Run: headless pygame with SDL's dummy video driver; simulated clock (each Clock.tick advances the game by its frame time, no real sleeping); random seed 0; keys injected as events and as key.get_pressed() state; mouse plan: one left click at the window centre at the start of phase 2, then a move to the lower-right quarter at the start of phase 3.
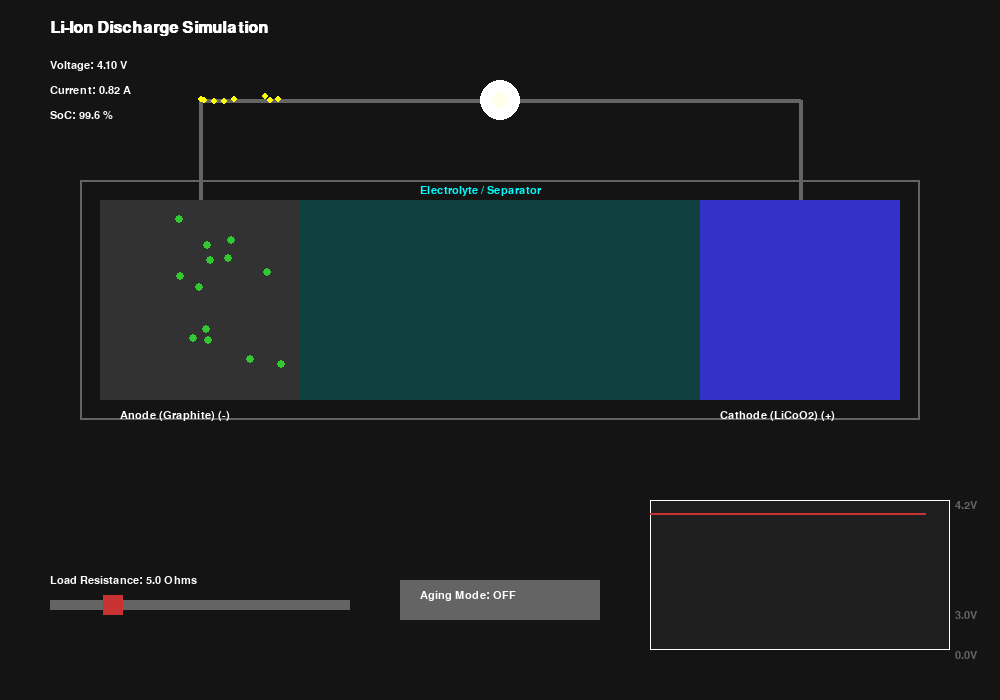
Frame 1 of 4 · flips 1–60 · no input
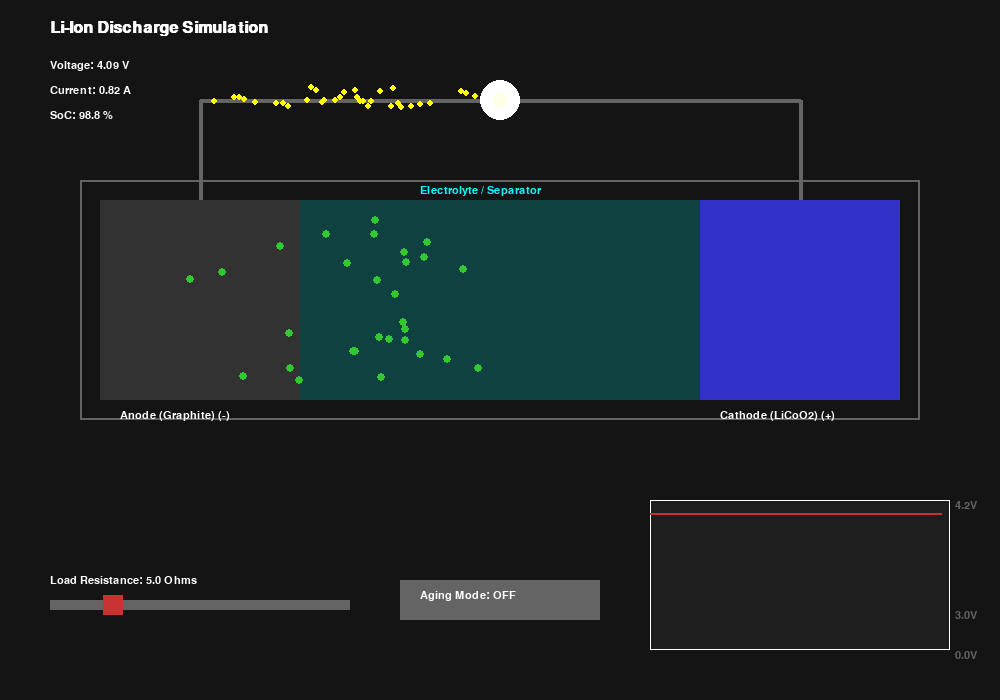
Frame 2 of 4 · flips 61–180 · clicked the window centre · tapped SPACE, RETURN · held RIGHT (→), D
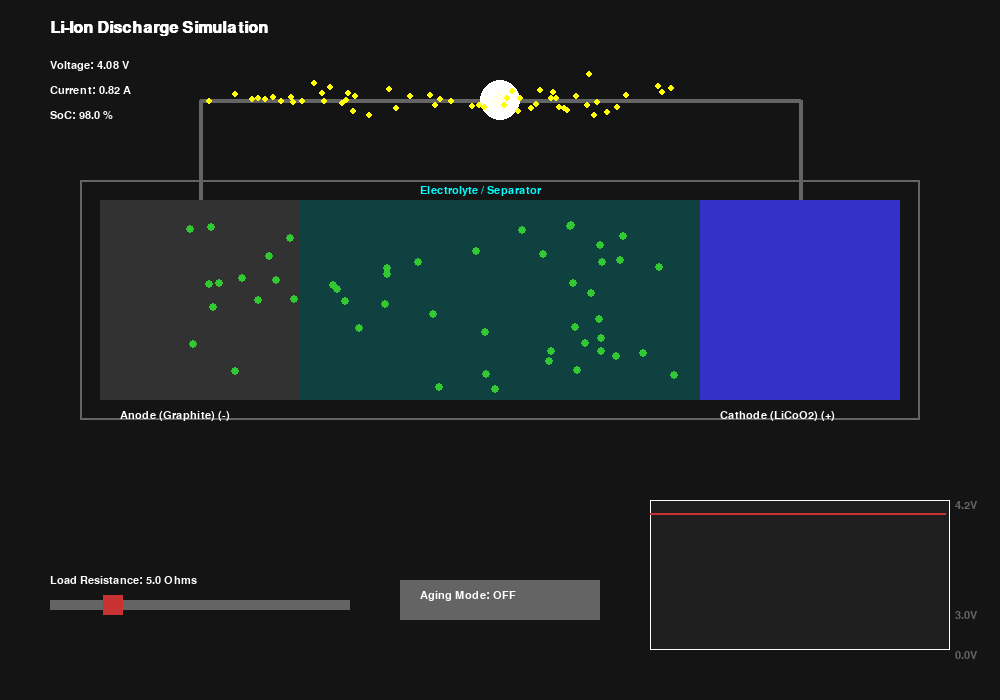
Frame 3 of 4 · flips 181–300 · moved the mouse to the lower-right quarter · held DOWN (↓), S
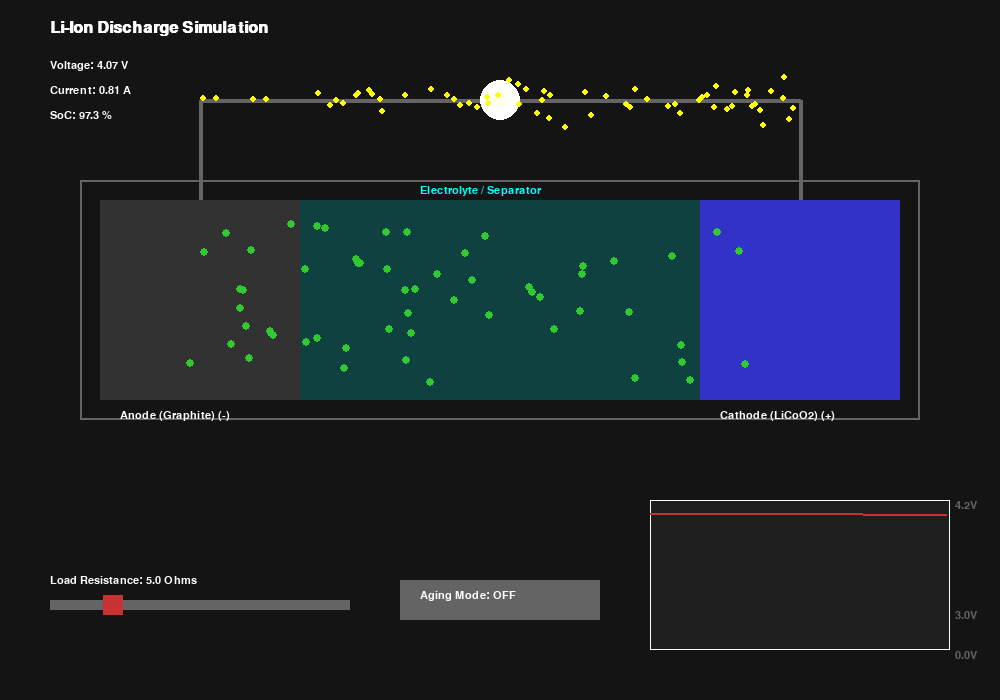
Frame 4 of 4 · flips 301–420 · held LEFT (←), A, UP (↑), W

The pygame program that drew these frames:

import pygame
import random
import math
from collections import deque

# --- Constants & Configuration ---
WIDTH, HEIGHT = 1000, 700
FPS = 60

# Colors
WHITE = (255, 255, 255)
BLACK = (20, 20, 20)
GREY = (100, 100, 100)
RED = (200, 50, 50)
GREEN = (50, 200, 50)  # Li+ Ions
YELLOW = (255, 255, 0)  # Electrons
BLUE = (50, 50, 200)  # Cathode
DARK_GREY = (50, 50, 50)  # Anode
ORANGE = (255, 165, 0)  # Degradation (SEI)
CYAN = (0, 255, 255)  # Electrolyte

# Physics Constants
MAX_VOLTAGE = 4.2
MIN_VOLTAGE = 3.0
BATTERY_CAPACITY = 100.0  # Arbitrary units (Coulombs equivalent)


# --- Classes ---

class Battery:
    def __init__(self):
        self.charge = BATTERY_CAPACITY
        self.max_capacity = BATTERY_CAPACITY
        self.voltage = MAX_VOLTAGE
        self.resistance = 5.0  # Ohms (Load)
        self.current = 0.0
        self.degradation_mode = False
        self.dead_ions = 0  # Capacity loss

    def update(self, dt):
        # Calculate Voltage based on Charge % (Empirical Li-Ion Curve approximation)
        # Nernst-like behavior: Steep drop at start, plateau, steep drop at end
        soc = self.charge / BATTERY_CAPACITY  # State of Charge (0.0 to 1.0)

        if soc <= 0:
            self.voltage = 0
            self.current = 0
            return

        # Simplified Discharge Curve Formula
        # V ~ E0 - R*I - K/SOC ... simplified to a polynomial for visual smoothness
        self.voltage = 3.0 + (1.0 * soc) - (0.2 * (1 - soc) ** 2) + (0.1 * math.pow(soc, 0.1))

        # Calculate Current: I = V / R
        self.current = self.voltage / self.resistance

        # Drain Battery
        drain_rate = self.current * dt * 0.5  # Scale factor for simulation time
        self.charge -= drain_rate

        # Degradation Logic (SEI Formation)
        if self.degradation_mode and random.random() < 0.01 * self.current:
            self.dead_ions += 1
            self.max_capacity -= 0.1
            if self.charge > self.max_capacity:
                self.charge = self.max_capacity


class Particle:
    def __init__(self, x, y, p_type, destination_x):
        self.x = x
        self.y = y
        self.type = p_type  # 'ion' or 'electron'
        self.dest_x = destination_x
        self.speed = 0
        self.active = True
        self.stuck = False  # For degradation

    def move(self, current_magnitude):
        if self.stuck: return

        # Speed is proportional to current
        self.speed = current_magnitude * 2.0

        dx = self.dest_x - self.x
        dist = abs(dx)

        if dist < 5:
            self.active = False  # Reached destination
        else:
            # Move towards destination
            direction = 1 if dx > 0 else -1

            # Add some "diffusion" jitter (Brownian motion)
            jitter_y = random.uniform(-1, 1)

            self.x += self.speed * direction
            self.y += jitter_y


class Slider:
    def __init__(self, x, y, w, h, min_val, max_val, initial_val, label):
        self.rect = pygame.Rect(x, y, w, h)
        self.min_val = min_val
        self.max_val = max_val
        self.val = initial_val
        self.label = label
        self.handle_rect = pygame.Rect(x, y - 5, 20, h + 10)
        self.dragging = False
        self.update_handle()

    def update_handle(self):
        ratio = (self.val - self.min_val) / (self.max_val - self.min_val)
        self.handle_rect.centerx = self.rect.x + (self.rect.width * ratio)

    def draw(self, screen, font):
        # Draw Label
        text = font.render(f"{self.label}: {self.val:.1f} Ohms", True, WHITE)
        screen.blit(text, (self.rect.x, self.rect.y - 25))

        # Draw Line
        pygame.draw.rect(screen, GREY, self.rect)
        # Draw Handle
        pygame.draw.rect(screen, RED, self.handle_rect)

    def handle_event(self, event):
        if event.type == pygame.MOUSEBUTTONDOWN:
            if self.handle_rect.collidepoint(event.pos):
                self.dragging = True
        elif event.type == pygame.MOUSEBUTTONUP:
            self.dragging = False
        elif event.type == pygame.MOUSEMOTION:
            if self.dragging:
                new_x = max(self.rect.x, min(event.pos[0], self.rect.right))
                ratio = (new_x - self.rect.x) / self.rect.width
                self.val = self.min_val + (ratio * (self.max_val - self.min_val))
                self.update_handle()


# --- Main Simulation ---

def main():
    pygame.init()
    screen = pygame.display.set_mode((WIDTH, HEIGHT))
    pygame.display.set_caption("Li-Ion Battery Discharge Simulator")
    clock = pygame.time.Clock()
    font = pygame.font.SysFont("Arial", 16)
    title_font = pygame.font.SysFont("Arial", 24, bold=True)

    # Setup Battery
    battery = Battery()

    # UI Elements
    resistance_slider = Slider(50, 600, 300, 10, 1.0, 20.0, 5.0, "Load Resistance")

    # Toggle Button for Degradation
    deg_btn_rect = pygame.Rect(400, 580, 200, 40)

    # Particle Systems
    ions = []
    electrons = []

    # Graph Data
    graph_data = deque(maxlen=300)  # Store (time, voltage)
    time_counter = 0

    running = True
    while running:
        dt = clock.tick(FPS) / 1000.0  # Delta time in seconds

        # --- Input Handling ---
        for event in pygame.event.get():
            if event.type == pygame.QUIT:
                running = False
            elif event.type == pygame.MOUSEBUTTONDOWN:
                if deg_btn_rect.collidepoint(event.pos):
                    battery.degradation_mode = not battery.degradation_mode

            resistance_slider.handle_event(event)

        # Update Battery Physics
        battery.resistance = resistance_slider.val
        battery.update(dt)

        # --- Particle Spawning & Logic ---
        # Spawn rate depends on current
        spawn_chance = battery.current * 0.2

        # 1. Li+ Ions (Internal: Anode -> Cathode)
        # Anode area: x=100-300, y=200-400
        # Cathode area: x=700-900, y=200-400
        if battery.charge > 0:
            if random.random() < spawn_chance:
                # Spawn Ion in Anode
                start_y = random.randint(220, 380)
                ions.append(Particle(random.randint(150, 250), start_y, 'ion', 750))

            if random.random() < spawn_chance:
                # Spawn Electron in Wire (Top)
                # Wire path: 200 -> 800 (Left to right)
                electrons.append(Particle(200, 100, 'electron', 800))

        # Move Particles
        for p in ions:
            if not p.stuck:
                # If degradation is on, small chance to get stuck in Electrolyte (SEI)
                if battery.degradation_mode and 400 < p.x < 600:
                    if random.random() < 0.02:
                        p.stuck = True

            p.move(battery.current)

        for p in electrons:
            p.move(battery.current)

        # Cleanup inactive particles
        ions = [p for p in ions if p.active or p.stuck]
        electrons = [p for p in electrons if p.active]

        # --- Graphing Logic ---
        time_counter += 1
        if time_counter % 5 == 0:
            graph_data.append(battery.voltage)

        # --- Drawing ---
        screen.fill(BLACK)

        # 1. Draw Structure
        # Wire
        pygame.draw.line(screen, GREY, (200, 200), (200, 100), 4)  # Anode Up
        pygame.draw.line(screen, GREY, (200, 100), (800, 100), 4)  # Top Wire
        pygame.draw.line(screen, GREY, (800, 100), (800, 200), 4)  # Cathode Down

        # Load (Resistor symbol approximation)
        pygame.draw.circle(screen, WHITE, (500, 100), 20)
        # Glow based on current
        glow_radius = int(battery.current * 10)
        if glow_radius > 0:
            surf = pygame.Surface((glow_radius * 2, glow_radius * 2), pygame.SRCALPHA)
            pygame.draw.circle(surf, (255, 255, 200, 100), (glow_radius, glow_radius), glow_radius)
            screen.blit(surf, (500 - glow_radius, 100 - glow_radius))

        # Battery Container
        pygame.draw.rect(screen, GREY, (80, 180, 840, 240), 2)

        # Anode (Graphite - Left)
        anode_rect = pygame.Rect(100, 200, 200, 200)
        pygame.draw.rect(screen, DARK_GREY, anode_rect)
        anode_label = font.render("Anode (Graphite) (-)", True, WHITE)
        screen.blit(anode_label, (120, 410))

        # Cathode (LCO - Right)
        cathode_rect = pygame.Rect(700, 200, 200, 200)
        pygame.draw.rect(screen, BLUE, cathode_rect)
        cathode_label = font.render("Cathode (LiCoO2) (+)", True, WHITE)
        screen.blit(cathode_label, (720, 410))

        # Electrolyte (Middle)
        elec_rect = pygame.Rect(300, 200, 400, 200)
        s = pygame.Surface((400, 200))
        s.set_alpha(50)
        s.fill(CYAN)
        screen.blit(s, (300, 200))
        elec_label = font.render("Electrolyte / Separator", True, CYAN)
        screen.blit(elec_label, (420, 185))

        # 2. Draw Particles
        for p in ions:
            color = GREEN if not p.stuck else ORANGE
            pygame.draw.circle(screen, color, (int(p.x), int(p.y)), 4)

        for p in electrons:
            pygame.draw.circle(screen, YELLOW, (int(p.x), int(p.y)), 3)

        # 3. Draw UI & Stats
        title = title_font.render("Li-Ion Discharge Simulation", True, WHITE)
        screen.blit(title, (50, 20))

        stats = [
            f"Voltage: {battery.voltage:.2f} V",
            f"Current: {battery.current:.2f} A",
            f"SoC: {(battery.charge / BATTERY_CAPACITY) * 100:.1f} %"
        ]

        for i, line in enumerate(stats):
            t = font.render(line, True, WHITE)
            screen.blit(t, (50, 60 + i * 25))

        resistance_slider.draw(screen, font)

        # Degradation Button
        btn_color = RED if battery.degradation_mode else GREY
        pygame.draw.rect(screen, btn_color, deg_btn_rect)
        btn_text = font.render(f"Aging Mode: {'ON' if battery.degradation_mode else 'OFF'}", True, WHITE)
        screen.blit(btn_text, (deg_btn_rect.x + 20, deg_btn_rect.y + 10))
        if battery.degradation_mode:
            dead_text = font.render(f"Dead Ions (SEI): {battery.dead_ions}", True, ORANGE)
            screen.blit(dead_text, (deg_btn_rect.x, deg_btn_rect.y + 45))

        # 4. Draw Graph (Bottom Right)
        graph_rect = pygame.Rect(650, 500, 300, 150)
        pygame.draw.rect(screen, (30, 30, 30), graph_rect)
        pygame.draw.rect(screen, WHITE, graph_rect, 1)

        if len(graph_data) > 1:
            points = []
            for i, val in enumerate(graph_data):
                # Scale x to width
                x = graph_rect.x + (i * (graph_rect.width / len(graph_data)))
                # Scale y to voltage (0 to 4.5V)
                y = graph_rect.bottom - ((val / 4.5) * graph_rect.height)
                points.append((x, y))
            pygame.draw.lines(screen, RED, False, points, 2)

        # Graph Labels
        screen.blit(font.render("4.2V", True, GREY), (graph_rect.right + 5, graph_rect.top))
        screen.blit(font.render("3.0V", True, GREY), (graph_rect.right + 5, graph_rect.bottom - 40))
        screen.blit(font.render("0.0V", True, GREY), (graph_rect.right + 5, graph_rect.bottom))

        pygame.display.flip()

    pygame.quit()


if __name__ == "__main__":
    main()
